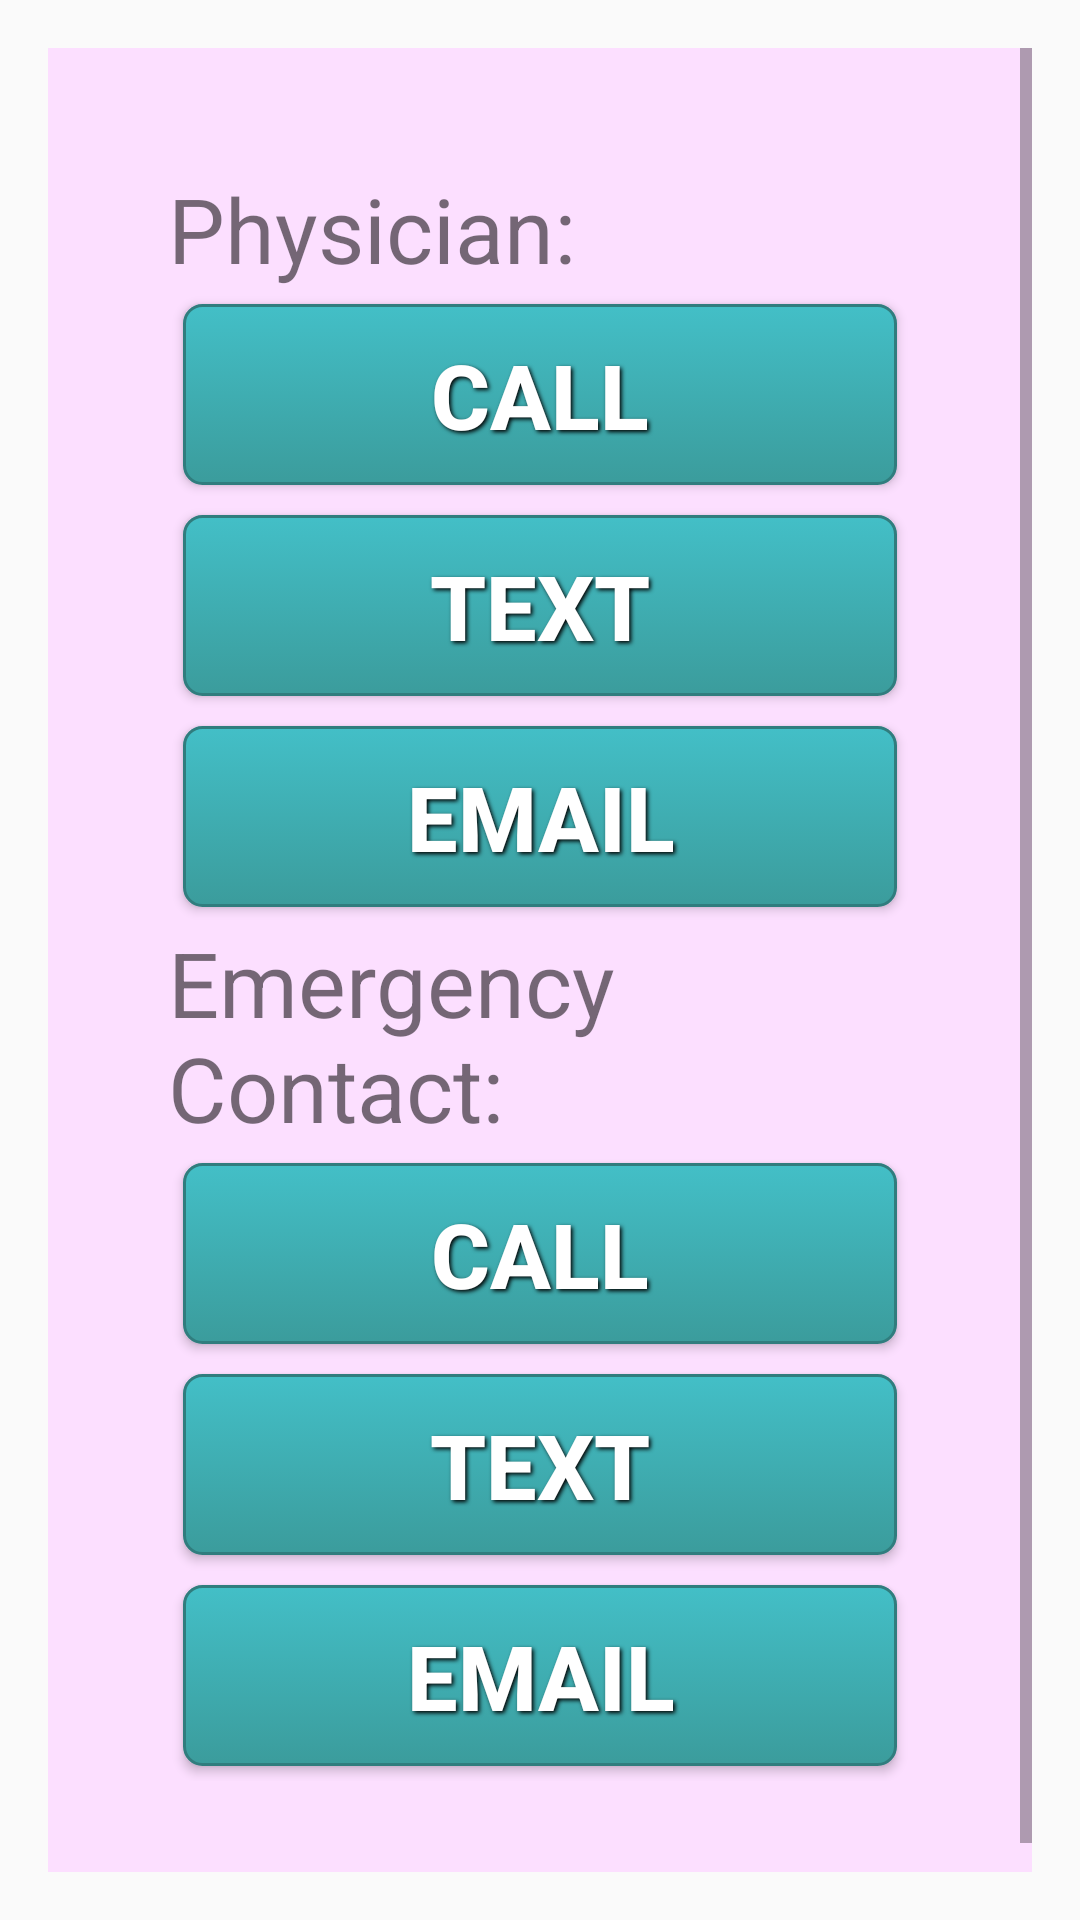

Here is an Android app screen rendered from its layout file. Give the layout XML and the strings, colors and styles it references.
<!-- AndroidManifest.xml: application theme AppTheme -->
<!-- res/layout/content_communication.xml -->
<?xml version="1.0" encoding="utf-8"?>
<RelativeLayout xmlns:android="http://schemas.android.com/apk/res/android"
    android:layout_width="match_parent"
    android:layout_height="match_parent"
    android:paddingBottom="16dp"
    android:paddingLeft="16dp"
    android:paddingRight="16dp"
    android:paddingTop="16dp">


    <ScrollView xmlns:android="http://schemas.android.com/apk/res/android"
        android:layout_width="fill_parent"
        android:layout_height="fill_parent"
        android:background="@color/pink">


<LinearLayout xmlns:android="http://schemas.android.com/apk/res/android"


    android:layout_width="match_parent"
    android:layout_height="wrap_content"
    android:layout_alignParentTop="true"
    android:layout_centerHorizontal="true"
    android:orientation="vertical"
    android:padding="40dp">

    <TextView
        android:layout_width="match_parent"
        android:layout_height="wrap_content"
        android:text="Physician:"
        android:textSize="30dp"/>


    <Button
        android:id="@+id/bCall"
        style="@style/button_text"
        android:layout_width="match_parent"
        android:layout_height="wrap_content"
        android:layout_margin = "5dp"
        android:background="@drawable/button_3d"
        android:text="Call" />

    <Button
        android:id="@+id/bText"
        style="@style/button_text"
        android:layout_width="match_parent"
        android:layout_height="wrap_content"
        android:layout_margin = "5dp"
        android:background="@drawable/button_3d"
        android:text="Text" />

    <Button
        android:id="@+id/bEmail"
        style="@style/button_text"
        android:layout_width="match_parent"
        android:layout_height="wrap_content"
        android:layout_margin = "5dp"
        android:background="@drawable/button_3d"
        android:text="Email" />

    <TextView
        android:layout_width="match_parent"
        android:layout_height="wrap_content"
        android:text="Emergency Contact:"
        android:textSize="30dp"/>

    <Button
        android:id="@+id/bEmergencyCall"
        style="@style/button_text"
        android:layout_width="match_parent"
        android:layout_height="wrap_content"
        android:layout_margin = "5dp"
        android:background="@drawable/button_3d"
        android:text="Call" />

    <Button
        android:id="@+id/bEmergencyText"
        style="@style/button_text"
        android:layout_width="match_parent"
        android:layout_height="wrap_content"
        android:layout_margin = "5dp"
        android:background="@drawable/button_3d"
        android:text="Text" />

    <Button
        android:id="@+id/bEmergencyEmail"
        style="@style/button_text"
        android:layout_width="match_parent"
        android:layout_height="wrap_content"
        android:layout_margin = "5dp"
        android:background="@drawable/button_3d"
        android:text="Email" />



</LinearLayout>
    </ScrollView>
</RelativeLayout>
<!-- resources referenced by this layout -->
<resources>
  <color name="pink">#FCDFFF</color>
  <!-- drawable button_3d (drawable) -->
  <?xml version="1.0" encoding="utf-8"?>
  <selector xmlns:android="http://schemas.android.com/apk/res/android">
  
  <item android:state_pressed="true" >
      <shape>
          <solid
              android:color="#F88017" />
          <stroke
              android:width="1dp"
              android:color="#E56717" />
          <corners
              android:radius="6dp" />
          <padding
              android:left="10dp"
              android:top="10dp"
              android:right="10dp"
              android:bottom="10dp" />
      </shape>
  </item>
  <item>
      <shape>
          <gradient
              android:startColor="#43BFC7"
              android:endColor="#3B9C9C"
              android:angle="270" />
          <stroke
              android:width="1dp"
              android:color="#307D7E" />
          <corners
              android:radius="6dp" />
          <padding
              android:left="10dp"
              android:top="10dp"
              android:right="10dp"
              android:bottom="10dp" />
      </shape>
  </item>
  </selector>
  <style name="button_text">
          <item name="android:layout_width">fill_parent</item>
          <item name="android:layout_height">wrap_content</item>
          <item name="android:textColor">#ffffff</item>
          <item name="android:gravity">center</item>
          <item name="android:layout_margin">3dp</item>
          <item name="android:textSize">30dp</item>
          <item name="android:textStyle">bold</item>
          <item name="android:shadowColor">#000000</item>
          <item name="android:shadowDx">2</item>
          <item name="android:shadowDy">2</item>
          <item name="android:shadowRadius">3</item>
      </style>
  <style name="AppTheme" parent="Theme.AppCompat.Light.DarkActionBar">
          
          <item name="colorPrimary">@color/colorPrimary</item>
          <item name="colorPrimaryDark">@color/colorPrimaryDark</item>
          
          <item name="colorAccent">@color/colorPrimaryDark</item>
      </style>
  <color name="colorPrimary">#F660AB</color>
  <color name="colorPrimaryDark">#E4287C</color>
</resources>
